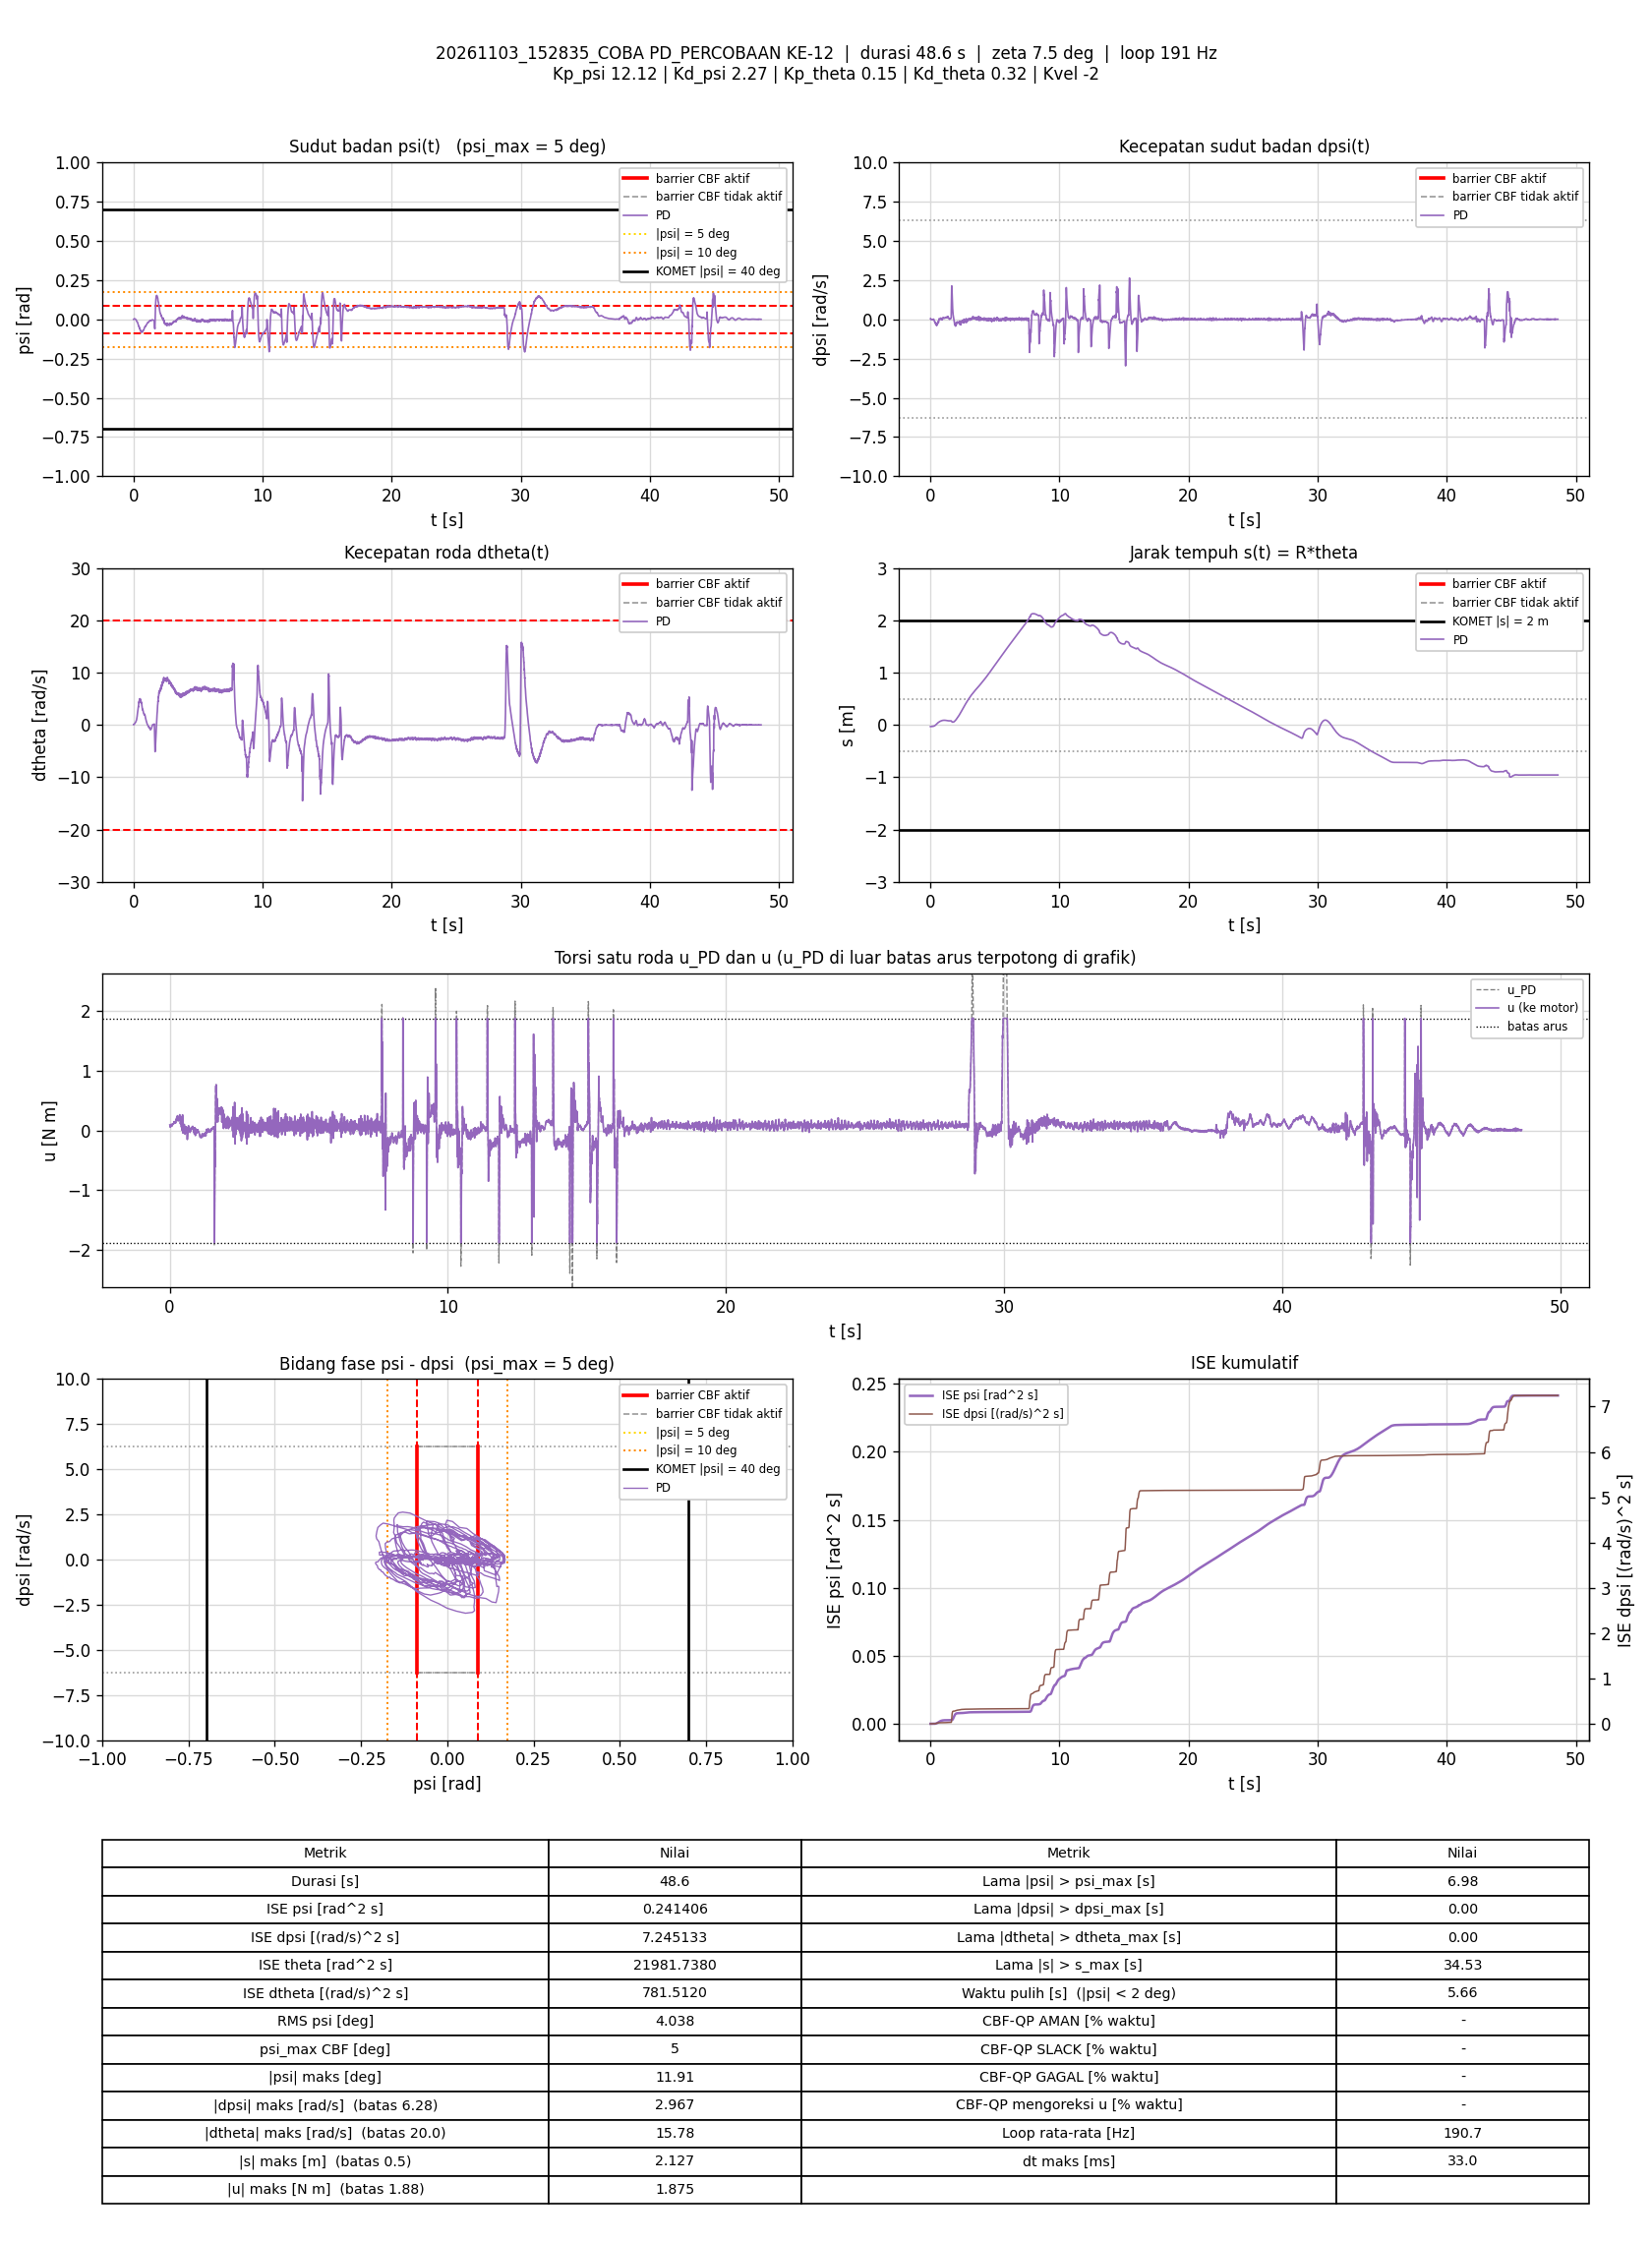

The data file committed next to this chart (first rows):
t_s, theta_rad, dtheta_rad_s, psi_rad, dpsi_rad_s, error_theta, error_dtheta, error_psi, error_dpsi, u_PD_Nm, u_Nm, status_cbf, dorong_N, ISE_theta, ISE_dtheta, ISE_psi, ISE_dpsi, Kp_psi, Kd_psi, Kp_theta, Kd_theta, Kvel, Alpha_1, Alpha_2
0.00585, -0.6315, 0.05195, -0.0003617, 0.03594, 0.6315, -0.05195, 0.0003617, -0.03594, 0.09383, 0.09383, -, 0, 0.002333, 1.5789321e-05, 7.6521492e-10, 7.5574479e-06, 12.12, 2.27, 0.15, 0.32, -2, 7.42, 8.45
0.01091, -0.6314, 0.02705, 0.0002317, 0.03328, 0.6314, -0.02705, -0.0002317, -0.03328, 0.087, 0.087, -, 0, 0.004351, 1.9490109e-05, 1.0368486e-09, 1.3159901e-05, 12.12, 2.27, 0.15, 0.32, -2, 7.42, 8.45
0.01594, -0.6301, 0.01604, 0.001616, 0.02475, 0.6301, -0.01604, -0.001616, -0.02475, 0.08089, 0.08089, -, 0, 0.006348, 2.078342e-05, 1.4164914e-08, 1.6240834e-05, 12.12, 2.27, 0.15, 0.32, -2, 7.42, 8.45
0.0209, -0.629, 0.0215, 0.002256, 0.009295, 0.629, -0.0215, -0.002256, -0.009295, 0.05532, 0.05532, -, 0, 0.008309, 2.3075069e-05, 3.9379882e-08, 1.6669056e-05, 12.12, 2.27, 0.15, 0.32, -2, 7.42, 8.45
0.0259, -0.628, 0.0447, 0.002532, 0.004232, 0.628, -0.0447, -0.002532, -0.004232, 0.05459, 0.05459, -, 0, 0.01028, 3.3063999e-05, 7.1423934e-08, 1.6758617e-05, 12.12, 2.27, 0.15, 0.32, -2, 7.42, 8.45
0.03093, -0.6269, 0.08392, 0.002356, 0.001701, 0.6269, -0.08392, -0.002356, -0.001701, 0.05927, 0.05927, -, 0, 0.01226, 6.8493595e-05, 9.9339103e-08, 1.6773169e-05, 12.12, 2.27, 0.15, 0.32, -2, 7.42, 8.45
0.03602, -0.6267, 0.08925, 0.002132, 0.008229, 0.6267, -0.08925, -0.002132, -0.008229, 0.07308, 0.07308, -, 0, 0.01426, 0.000109, 1.2247341e-07, 1.711785e-05, 12.12, 2.27, 0.15, 0.32, -2, 7.42, 8.45
0.04095, -0.6263, 0.0942, 0.002146, 0.01436, 0.6263, -0.0942, -0.002146, -0.01436, 0.08874, 0.08874, -, 0, 0.01619, 0.0001528, 1.4519654e-07, 1.813533e-05, 12.12, 2.27, 0.15, 0.32, -2, 7.42, 8.45
0.04589, -0.6249, 0.1215, 0.0024, 0.01129, 0.6249, -0.1215, -0.0024, -0.01129, 0.0936, 0.0936, -, 0, 0.01812, 0.0002257, 1.7363195e-07, 1.8764835e-05, 12.12, 2.27, 0.15, 0.32, -2, 7.42, 8.45
0.05089, -0.6239, 0.1227, 0.002904, 0.01129, 0.6239, -0.1227, -0.002904, -0.01129, 0.1001, 0.1001, -, 0, 0.02007, 0.000301, 2.1578836e-07, 1.9402456e-05, 12.12, 2.27, 0.15, 0.32, -2, 7.42, 8.45
0.05588, -0.6225, 0.13, 0.003341, 0.0025, 0.6225, -0.13, -0.003341, -0.0025, 0.08777, 0.08777, -, 0, 0.022, 0.0003854, 2.7155264e-07, 1.943369e-05, 12.12, 2.27, 0.15, 0.32, -2, 7.42, 8.45
0.06109, -0.6207, 0.1552, 0.003832, 0.0033, 0.6207, -0.1552, -0.003832, -0.0033, 0.1036, 0.1036, -, 0, 0.02401, 0.0005108, 3.4802224e-07, 1.9490391e-05, 12.12, 2.27, 0.15, 0.32, -2, 7.42, 8.45
0.06679, -0.6191, 0.176, 0.003918, -0.00536, 0.6191, -0.176, -0.003918, 0.00536, 0.09164, 0.09164, -, 0, 0.02619, 0.0006872, 4.3546505e-07, 1.9654053e-05, 12.12, 2.27, 0.15, 0.32, -2, 7.42, 8.45
0.07188, -0.6175, 0.1821, 0.004238, -0.01029, 0.6175, -0.1821, -0.004238, 0.01029, 0.08628, 0.08628, -, 0, 0.02814, 0.0008562, 5.2699984e-07, 2.0193647e-05, 12.12, 2.27, 0.15, 0.32, -2, 7.42, 8.45
0.07784, -0.616, 0.2033, 0.004181, -0.01216, 0.616, -0.2033, -0.004181, 0.01216, 0.08813, 0.08813, -, 0, 0.0304, 0.001102, 6.3111386e-07, 2.1073594e-05, 12.12, 2.27, 0.15, 0.32, -2, 7.42, 8.45
0.08392, -0.6144, 0.2182, 0.004006, -0.01868, 0.6144, -0.2182, -0.004006, 0.01868, 0.07596, 0.07596, -, 0, 0.03269, 0.001392, 7.2876735e-07, 2.3197864e-05, 12.12, 2.27, 0.15, 0.32, -2, 7.42, 8.45
0.08889, -0.6126, 0.241, 0.003753, -0.01735, 0.6126, -0.241, -0.003753, 0.01735, 0.08324, 0.08324, -, 0, 0.03456, 0.001681, 7.9874262e-07, 2.4693224e-05, 12.12, 2.27, 0.15, 0.32, -2, 7.42, 8.45
0.09389, -0.6109, 0.2706, 0.003357, -0.01682, 0.6109, -0.2706, -0.003357, 0.01682, 0.08909, 0.08909, -, 0, 0.03642, 0.002047, 8.5508225e-07, 2.6107231e-05, 12.12, 2.27, 0.15, 0.32, -2, 7.42, 8.45
0.09889, -0.6095, 0.2873, 0.002964, -0.01549, 0.6095, -0.2873, -0.002964, 0.01549, 0.0927, 0.0927, -, 0, 0.03828, 0.002459, 8.9902198e-07, 2.7306309e-05, 12.12, 2.27, 0.15, 0.32, -2, 7.42, 8.45
0.104, -0.6079, 0.3069, 0.002596, -0.01589, 0.6079, -0.3069, -0.002596, 0.01589, 0.0936, 0.0936, -, 0, 0.04016, 0.002938, 9.3331648e-07, 2.8590367e-05, 12.12, 2.27, 0.15, 0.32, -2, 7.42, 8.45
0.1089, -0.6061, 0.3291, 0.002236, -0.01282, 0.6061, -0.3291, -0.002236, 0.01282, 0.1033, 0.1033, -, 0, 0.04196, 0.00347, 9.5788055e-07, 2.9397678e-05, 12.12, 2.27, 0.15, 0.32, -2, 7.42, 8.45
0.1139, -0.6044, 0.3455, 0.001939, -0.009224, 0.6044, -0.3455, -0.001939, 0.009224, 0.1131, 0.1131, -, 0, 0.04379, 0.004067, 9.7668373e-07, 2.9823283e-05, 12.12, 2.27, 0.15, 0.32, -2, 7.42, 8.45
0.1189, -0.6021, 0.3759, 0.001648, -0.01136, 0.6021, -0.3759, -0.001648, 0.01136, 0.1145, 0.1145, -, 0, 0.0456, 0.004774, 9.9025332e-07, 3.0467875e-05, 12.12, 2.27, 0.15, 0.32, -2, 7.42, 8.45
0.1249, -0.6002, 0.3831, 0.001443, -0.01109, 0.6002, -0.3831, -0.001443, 0.01109, 0.1149, 0.1149, -, 0, 0.04777, 0.005656, 1.0027712e-06, 3.12068e-05, 12.12, 2.27, 0.15, 0.32, -2, 7.42, 8.45
0.13, -0.5974, 0.4047, 0.001312, -0.01282, 0.5974, -0.4047, -0.001312, 0.01282, 0.1163, 0.1163, -, 0, 0.0496, 0.006494, 1.0115881e-06, 3.2048677e-05, 12.12, 2.27, 0.15, 0.32, -2, 7.42, 8.45
0.1349, -0.5952, 0.4146, 0.001014, -0.01695, 0.5952, -0.4146, -0.001014, 0.01695, 0.1065, 0.1065, -, 0, 0.05132, 0.007331, 1.0165978e-06, 3.3448395e-05, 12.12, 2.27, 0.15, 0.32, -2, 7.42, 8.45
0.1399, -0.5928, 0.4412, 0.0005935, -0.01762, 0.5928, -0.4412, -0.0005935, 0.01762, 0.1084, 0.1084, -, 0, 0.05308, 0.008304, 1.0183582e-06, 3.49994e-05, 12.12, 2.27, 0.15, 0.32, -2, 7.42, 8.45
0.1449, -0.5907, 0.4627, 4.783375e-05, -0.01176, 0.5907, -0.4627, -4.783375e-05, 0.01176, 0.122, 0.122, -, 0, 0.05482, 0.009375, 1.0183697e-06, 3.569075e-05, 12.12, 2.27, 0.15, 0.32, -2, 7.42, 8.45
0.1499, -0.5883, 0.4799, -0.000337, -0.01082, 0.5883, -0.4799, 0.000337, 0.01082, 0.1249, 0.1249, -, 0, 0.05657, 0.01054, 1.0189431e-06, 3.6282022e-05, 12.12, 2.27, 0.15, 0.32, -2, 7.42, 8.45
0.1549, -0.5853, 0.5184, -0.000682, -0.007892, 0.5853, -0.5184, 0.000682, 0.007892, 0.1397, 0.1397, -, 0, 0.05827, 0.01187, 1.0212496e-06, 3.6590859e-05, 12.12, 2.27, 0.15, 0.32, -2, 7.42, 8.45
0.1609, -0.583, 0.515, -0.001035, -0.00989, 0.583, -0.515, 0.001035, 0.00989, 0.1298, 0.1298, -, 0, 0.0603, 0.01346, 1.0276631e-06, 3.7176539e-05, 12.12, 2.27, 0.15, 0.32, -2, 7.42, 8.45
0.1659, -0.5791, 0.5526, -0.001109, -0.006293, 0.5791, -0.5526, 0.001109, 0.006293, 0.1491, 0.1491, -, 0, 0.06199, 0.015, 1.0338563e-06, 3.7376008e-05, 12.12, 2.27, 0.15, 0.32, -2, 7.42, 8.45
0.1709, -0.5758, 0.5778, -0.001419, -0.01056, 0.5758, -0.5778, 0.001419, 0.01056, 0.1437, 0.1437, -, 0, 0.06364, 0.01666, 1.0438713e-06, 3.7929944e-05, 12.12, 2.27, 0.15, 0.32, -2, 7.42, 8.45
0.1759, -0.5727, 0.5799, -0.001375, -0.01402, 0.5727, -0.5799, 0.001375, 0.01402, 0.1371, 0.1371, -, 0, 0.06528, 0.01834, 1.0533156e-06, 3.891179e-05, 12.12, 2.27, 0.15, 0.32, -2, 7.42, 8.45
0.1809, -0.5684, 0.6325, -0.001422, -0.01922, 0.5684, -0.6325, 0.001422, 0.01922, 0.1415, 0.1415, -, 0, 0.06691, 0.02036, 1.0635549e-06, 4.0780444e-05, 12.12, 2.27, 0.15, 0.32, -2, 7.42, 8.45
0.1869, -0.5653, 0.6357, -0.001783, -0.02281, 0.5653, -0.6357, 0.001783, 0.02281, 0.13, 0.13, -, 0, 0.06882, 0.02277, 1.0824919e-06, 4.3881024e-05, 12.12, 2.27, 0.15, 0.32, -2, 7.42, 8.45
0.1919, -0.5607, 0.6692, -0.002104, -0.02614, 0.5607, -0.6692, 0.002104, 0.02614, 0.1293, 0.1293, -, 0, 0.07039, 0.025, 1.1045765e-06, 4.7292049e-05, 12.12, 2.27, 0.15, 0.32, -2, 7.42, 8.45
0.1969, -0.5564, 0.7219, -0.002674, -0.03001, 0.5564, -0.7219, 0.002674, 0.03001, 0.1305, 0.1305, -, 0, 0.07194, 0.02762, 1.1404532e-06, 5.1808763e-05, 12.12, 2.27, 0.15, 0.32, -2, 7.42, 8.45
0.2019, -0.5526, 0.7489, -0.0033, -0.02881, 0.5526, -0.7489, 0.0033, 0.02881, 0.1342, 0.1342, -, 0, 0.07346, 0.03042, 1.194845e-06, 5.5953039e-05, 12.12, 2.27, 0.15, 0.32, -2, 7.42, 8.45
0.2069, -0.5489, 0.7738, -0.004124, -0.02868, 0.5489, -0.7738, 0.004124, 0.02868, 0.1326, 0.1326, -, 0, 0.07497, 0.03342, 1.2800547e-06, 6.0073614e-05, 12.12, 2.27, 0.15, 0.32, -2, 7.42, 8.45
0.2119, -0.5442, 0.8397, -0.005173, -0.03187, 0.5442, -0.8397, 0.005173, 0.03187, 0.1336, 0.1336, -, 0, 0.07646, 0.03696, 1.4144437e-06, 6.5175729e-05, 12.12, 2.27, 0.15, 0.32, -2, 7.42, 8.45
0.2169, -0.5412, 0.8443, -0.006615, -0.02841, 0.5412, -0.8443, 0.006615, 0.02841, 0.1255, 0.1255, -, 0, 0.07791, 0.04049, 1.6313584e-06, 6.9176035e-05, 12.12, 2.27, 0.15, 0.32, -2, 7.42, 8.45
0.2219, -0.5375, 0.8919, -0.008179, -0.01882, 0.5375, -0.8919, 0.008179, 0.01882, 0.1436, 0.1436, -, 0, 0.07936, 0.04447, 1.9658941e-06, 7.0946747e-05, 12.12, 2.27, 0.15, 0.32, -2, 7.42, 8.45
0.2278, -0.5341, 0.9211, -0.00973, -0.006826, 0.5341, -0.9211, 0.00973, 0.006826, 0.1613, 0.1613, -, 0, 0.08104, 0.04947, 2.5243341e-06, 7.1221576e-05, 12.12, 2.27, 0.15, 0.32, -2, 7.42, 8.45
0.2329, -0.5297, 0.9527, -0.01085, 0.002234, 0.5297, -0.9527, 0.01085, -0.002234, 0.1784, 0.1784, -, 0, 0.08247, 0.0541, 3.1253155e-06, 7.1247026e-05, 12.12, 2.27, 0.15, 0.32, -2, 7.42, 8.45
0.2379, -0.5238, 1.015, -0.0119, 0.004365, 0.5238, -1.015, 0.0119, -0.004365, 0.1906, 0.1906, -, 0, 0.08384, 0.05926, 3.8328293e-06, 7.1342314e-05, 12.12, 2.27, 0.15, 0.32, -2, 7.42, 8.45
0.2429, -0.5192, 1.044, -0.01311, 0.001301, 0.5192, -1.044, 0.01311, -0.001301, 0.1781, 0.1781, -, 0, 0.08519, 0.06471, 4.6919654e-06, 7.1350777e-05, 12.12, 2.27, 0.15, 0.32, -2, 7.42, 8.45
0.2488, -0.5131, 1.132, -0.01428, 0.006764, 0.5131, -1.132, 0.01428, -0.006764, 0.2046, 0.2046, -, 0, 0.08675, 0.0723, 5.8996765e-06, 7.1621573e-05, 12.12, 2.27, 0.15, 0.32, -2, 7.42, 8.45
0.2539, -0.5063, 1.191, -0.01497, 0.009162, 0.5063, -1.191, 0.01497, -0.009162, 0.2204, 0.2204, -, 0, 0.08805, 0.0795, 7.0384987e-06, 7.2048055e-05, 12.12, 2.27, 0.15, 0.32, -2, 7.42, 8.45
0.2589, -0.4973, 1.279, -0.01515, 0.001568, 0.4973, -1.279, 0.01515, -0.001568, 0.2292, 0.2292, -, 0, 0.08929, 0.08772, 8.191594e-06, 7.2060394e-05, 12.12, 2.27, 0.15, 0.32, -2, 7.42, 8.45
0.2639, -0.4887, 1.366, -0.01546, -0.01216, 0.4887, -1.366, 0.01546, 0.01216, 0.2221, 0.2221, -, 0, 0.09048, 0.09701, 9.3820047e-06, 7.2796267e-05, 12.12, 2.27, 0.15, 0.32, -2, 7.42, 8.45
0.2689, -0.4806, 1.42, -0.01586, -0.02455, 0.4806, -1.42, 0.01586, 0.02455, 0.2064, 0.2064, -, 0, 0.09164, 0.1071, 1.0641209e-05, 7.5810678e-05, 12.12, 2.27, 0.15, 0.32, -2, 7.42, 8.45
0.2739, -0.4703, 1.555, -0.01628, -0.02961, 0.4703, -1.555, 0.01628, 0.02961, 0.2332, 0.2332, -, 0, 0.09274, 0.1192, 1.1965101e-05, 8.0191526e-05, 12.12, 2.27, 0.15, 0.32, -2, 7.42, 8.45
0.279, -0.4606, 1.644, -0.01685, -0.03427, 0.4606, -1.644, 0.01685, 0.03427, 0.244, 0.244, -, 0, 0.09382, 0.1329, 1.3404583e-05, 8.6144757e-05, 12.12, 2.27, 0.15, 0.32, -2, 7.42, 8.45
0.2838, -0.4495, 1.777, -0.01703, -0.05093, 0.4495, -1.777, 0.01703, 0.05093, 0.2468, 0.2468, -, 0, 0.0948, 0.1483, 1.4815715e-05, 9.8764133e-05, 12.12, 2.27, 0.15, 0.32, -2, 7.42, 8.45
0.2898, -0.4372, 1.89, -0.01711, -0.07038, 0.4372, -1.89, 0.01711, 0.07038, 0.2378, 0.2378, -, 0, 0.09594, 0.1696, 1.6564811e-05, 0.0001284, 12.12, 2.27, 0.15, 0.32, -2, 7.42, 8.45
0.2948, -0.4233, 1.955, -0.01736, -0.09662, 0.4233, -1.955, 0.01736, 0.09662, 0.1958, 0.1958, -, 0, 0.09684, 0.1887, 1.8071127e-05, 0.000175, 12.12, 2.27, 0.15, 0.32, -2, 7.42, 8.45
0.2999, -0.4115, 2.004, -0.01748, -0.1159, 0.4115, -2.004, 0.01748, 0.1159, 0.1661, 0.1661, -, 0, 0.09771, 0.2093, 1.9637552e-05, 0.0002439, 12.12, 2.27, 0.15, 0.32, -2, 7.42, 8.45
0.305, -0.3973, 2.135, -0.01864, -0.1306, 0.3973, -2.135, 0.01864, 0.1306, 0.1607, 0.1607, -, 0, 0.0985, 0.2322, 2.1384961e-05, 0.0003297, 12.12, 2.27, 0.15, 0.32, -2, 7.42, 8.45
0.3099, -0.3826, 2.325, -0.02012, -0.1319, 0.3826, -2.325, 0.02012, 0.1319, 0.2009, 0.2009, -, 0, 0.09922, 0.259, 2.3387195e-05, 0.0004158, 12.12, 2.27, 0.15, 0.32, -2, 7.42, 8.45
... 9,213 more rows
